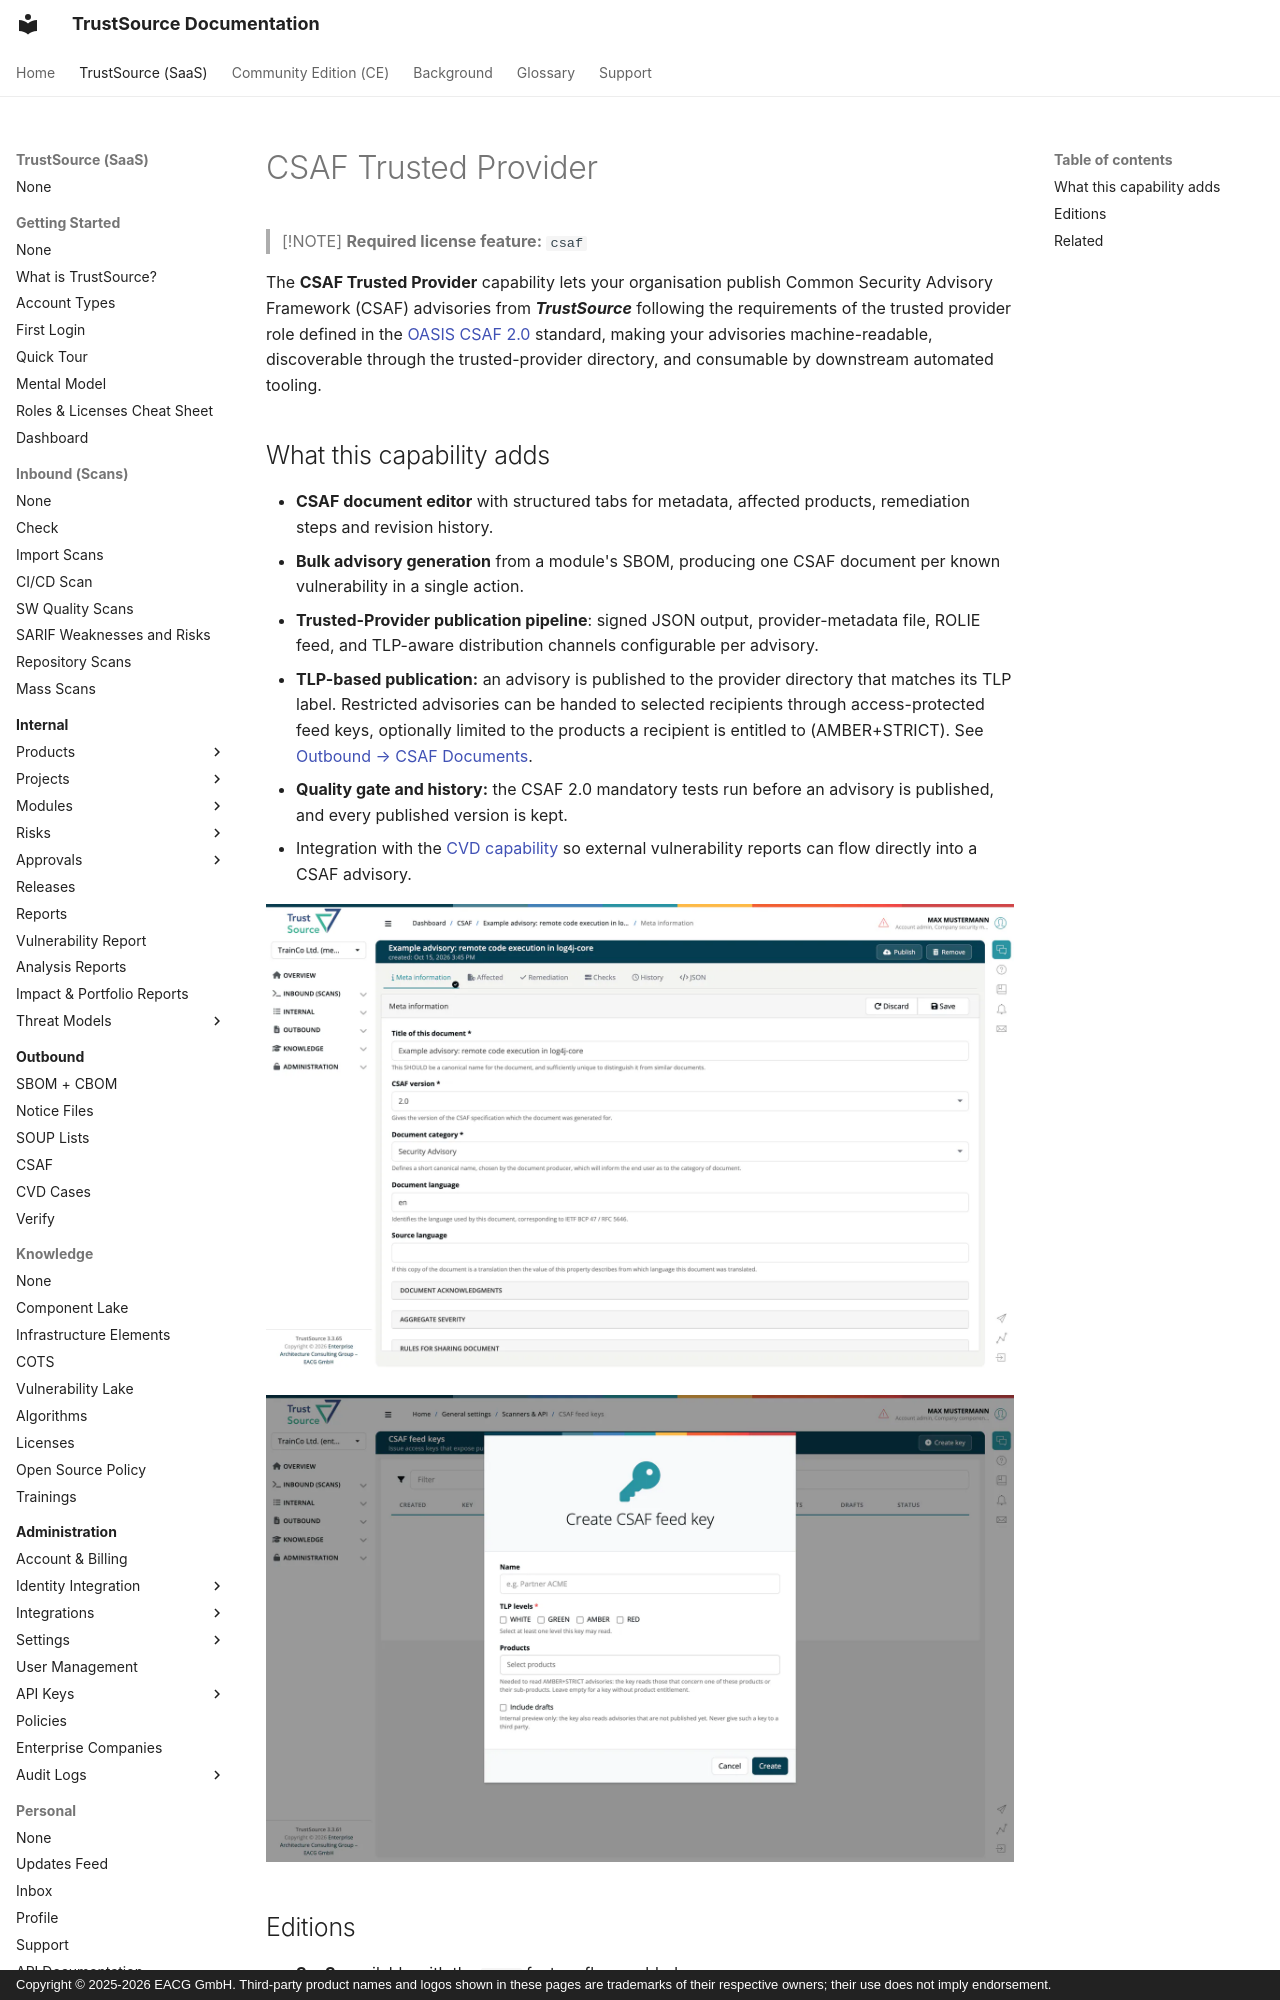

repository: TrustSource/ts-docs · page: v3/13-capabilities/06-csaf-trusted-provider/index.html · generator: mkdocs · copyright: Copyright © 2025-2026 EACG GmbH. Third-party product names and logos shown in these pages are trademarks of their respective owners; their use does not imply endorsement.

# CSAF Trusted Provider

> [!NOTE]
> **Required license feature:** `csaf`

The **CSAF Trusted Provider** capability lets your organisation publish
Common Security Advisory Framework (CSAF) advisories from
***TrustSource*** following the requirements of the trusted provider role
defined in the [OASIS CSAF 2.0](https://oasis-open.github.io/csaf-documentation/)
standard, making your advisories machine-readable, discoverable through
the trusted-provider directory, and consumable by downstream automated
tooling.
